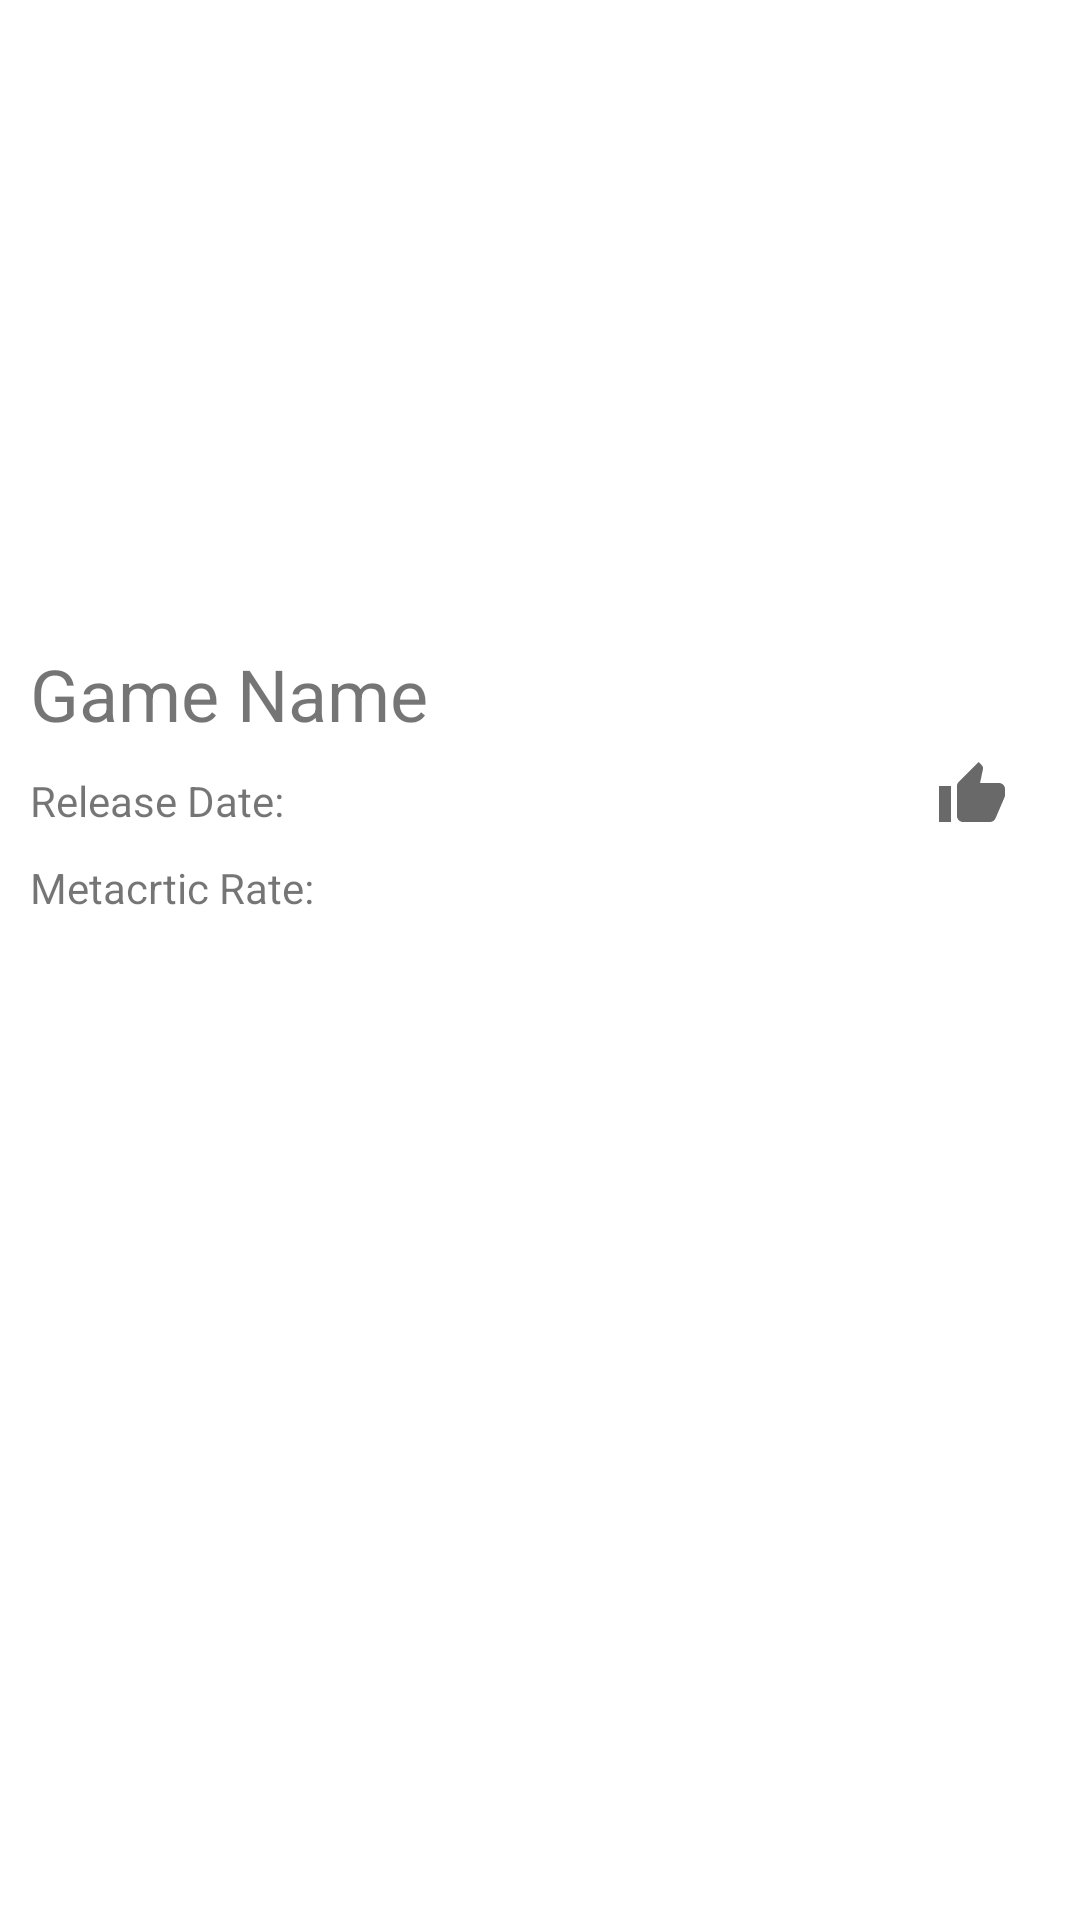

Produce the Android XML layout that renders to this screen, including the resource entries it uses.
<!-- AndroidManifest.xml: application theme Theme.AppcentProject -->
<!-- res/layout/activity_details_page.xml -->
<?xml version="1.0" encoding="utf-8"?>
<androidx.constraintlayout.widget.ConstraintLayout xmlns:android="http://schemas.android.com/apk/res/android"
    xmlns:app="http://schemas.android.com/apk/res-auto"
    xmlns:tools="http://schemas.android.com/tools"
    android:layout_width="match_parent"
    android:layout_height="match_parent"
    tools:context=".DetailsPage">


    <ImageView
        android:id="@+id/game_image_details"
        android:layout_width="match_parent"
        android:layout_height="190dp"
        app:layout_constraintStart_toStartOf="parent"
        app:layout_constraintTop_toTopOf="parent"
        android:layout_margin="15dp"/>

    <TextView
        android:id="@+id/gameName"
        android:layout_width="wrap_content"
        android:layout_height="wrap_content"
        android:layout_margin="10dp"
        android:text="Game Name"
        android:textSize="24sp"
        app:layout_constraintStart_toStartOf="parent"
        app:layout_constraintTop_toBottomOf="@+id/game_image_details" />

    <TextView
        android:id="@+id/releaseDate"
        android:layout_width="wrap_content"
        android:layout_height="wrap_content"
        android:layout_margin="10dp"
        android:text="Release Date:"
        app:layout_constraintStart_toStartOf="parent"
        app:layout_constraintTop_toBottomOf="@+id/gameName" />

    <TextView
        android:id="@+id/gameRate"
        android:layout_width="wrap_content"
        android:layout_height="wrap_content"
        android:layout_margin="10dp"
        android:text="Metacrtic Rate: "
        app:layout_constraintStart_toStartOf="parent"
        app:layout_constraintTop_toBottomOf="@+id/releaseDate" />


    <TextView
        android:id="@+id/gameDetailString"
        android:layout_width="match_parent"
        android:layout_height="400dp"
        android:layout_margin="10dp"
        android:scrollbars="vertical"
        android:text=""
        app:layout_constraintTop_toBottomOf="@+id/gameRate"
        tools:layout_editor_absoluteX="0dp" />

    <Button
        android:id="@+id/like_button"
        style="@style/Widget.AppCompat.Button.Borderless.Colored"
        android:layout_width="44dp"
        android:layout_height="35dp"
        android:layout_marginEnd="16dp"
        android:drawableLeft="@drawable/disliked_game_icon"
        app:layout_constraintEnd_toEndOf="parent"
        app:layout_constraintTop_toBottomOf="@+id/gameName" />


</androidx.constraintlayout.widget.ConstraintLayout>
<!-- resources referenced by this layout -->
<resources>
  <!-- drawable disliked_game_icon (drawable) -->
  <vector xmlns:android="http://schemas.android.com/apk/res/android"
      android:width="24dp"
      android:height="24dp"
      android:viewportWidth="24"
      android:viewportHeight="24"
      android:tint="#696969">
      <path
          android:fillColor="@android:color/white"
          android:pathData="M1,21h4L5,9L1,9v12zM23,10c0,-1.1 -0.9,-2 -2,-2h-6.31l0.95,-4.57 0.03,-0.32c0,-0.41 -0.17,-0.79 -0.44,-1.06L14.17,1 7.59,7.59C7.22,7.95 7,8.45 7,9v10c0,1.1 0.9,2 2,2h9c0.83,0 1.54,-0.5 1.84,-1.22l3.02,-7.05c0.09,-0.23 0.14,-0.47 0.14,-0.73v-2z"/>
  </vector>
  <style name="Theme.AppcentProject" parent="Theme.MaterialComponents.DayNight.NoActionBar">
          
          <item name="colorPrimary">@color/purple_500</item>
          <item name="colorPrimaryVariant">@color/purple_700</item>
          <item name="colorOnPrimary">@color/white</item>
          
          <item name="colorSecondary">@color/teal_200</item>
          <item name="colorSecondaryVariant">@color/teal_700</item>
          <item name="colorOnSecondary">@color/black</item>
          
          <item name="android:statusBarColor" tools:targetApi="l">?attr/colorPrimaryVariant</item>
          
      </style>
  <!-- not gathered from this repository: default colours our renderer supplied (Android Studio template values) -->
  <color name="purple_500">#FF6200EE</color>
  <color name="purple_700">#FF3700B3</color>
  <color name="teal_200">#FF03DAC5</color>
  <color name="teal_700">#FF018786</color>
  <color name="black">#FF000000</color>
  <color name="white">#FFFFFFFF</color>
</resources>
